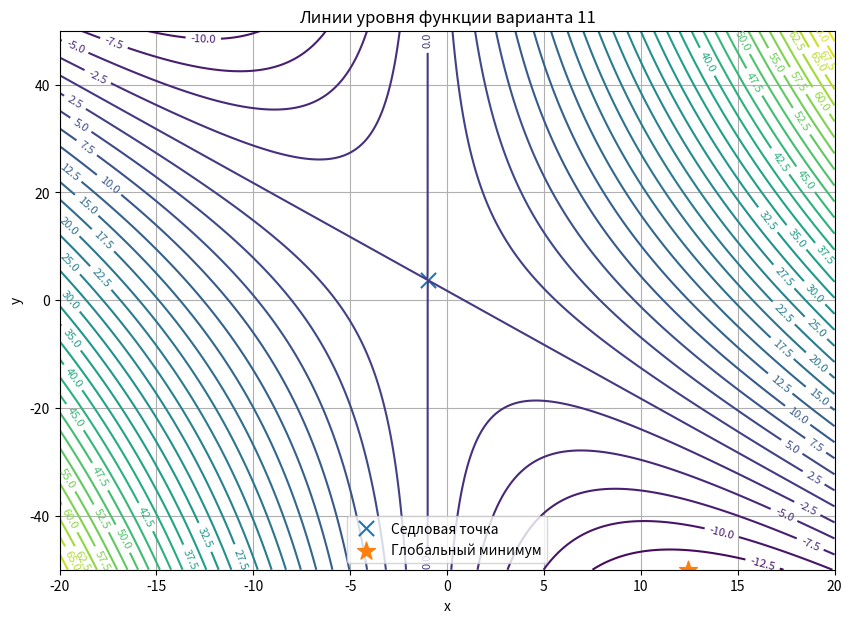

Source code (Python):
import numpy as np
import matplotlib.pyplot as plt

# Задание 1. Аналитическое исследование функции

def f(x, y):
    return 1e-2 * (8*x**2 + 4*x*y + x + 4*y - 7)

x_min, x_max = -20, 20
y_min, y_max = -50, 50

saddle = np.array([-1.0, 15/4])
global_min = np.array([199/16, -50.0])

print('ЗАДАНИЕ 1')
print('df/dx = 10^-2(16x + 4y + 1)')
print('df/dy = 10^-2(4x + 4)')
print(f'Стационарная точка: ({saddle[0]}, {saddle[1]})')
print('H = [[0.16, 0.04], [0.04, 0]]')
print('det(H) = -0.0016 < 0, значит точка седловая')
print('Локальных экстремумов внутри области нет')
print(f'Глобальный минимум: ({global_min[0]:.4f}, {global_min[1]:.4f}), f_min = {f(*global_min):.7f}')
print()


xs = np.linspace(x_min, x_max, 400)
ys = np.linspace(y_min, y_max, 400)
X, Y = np.meshgrid(xs, ys)
Z = f(X, Y)

plt.figure(figsize=(10, 7))
cs = plt.contour(X, Y, Z, levels=40)
plt.clabel(cs, inline=True, fontsize=8)
plt.scatter(*saddle, marker='x', s=120, label='Седловая точка')
plt.scatter(*global_min, marker='*', s=180, label='Глобальный минимум')
plt.xlabel('x')
plt.ylabel('y')
plt.title('Линии уровня функции варианта 11')
plt.grid(True)
plt.legend()
plt.show()
